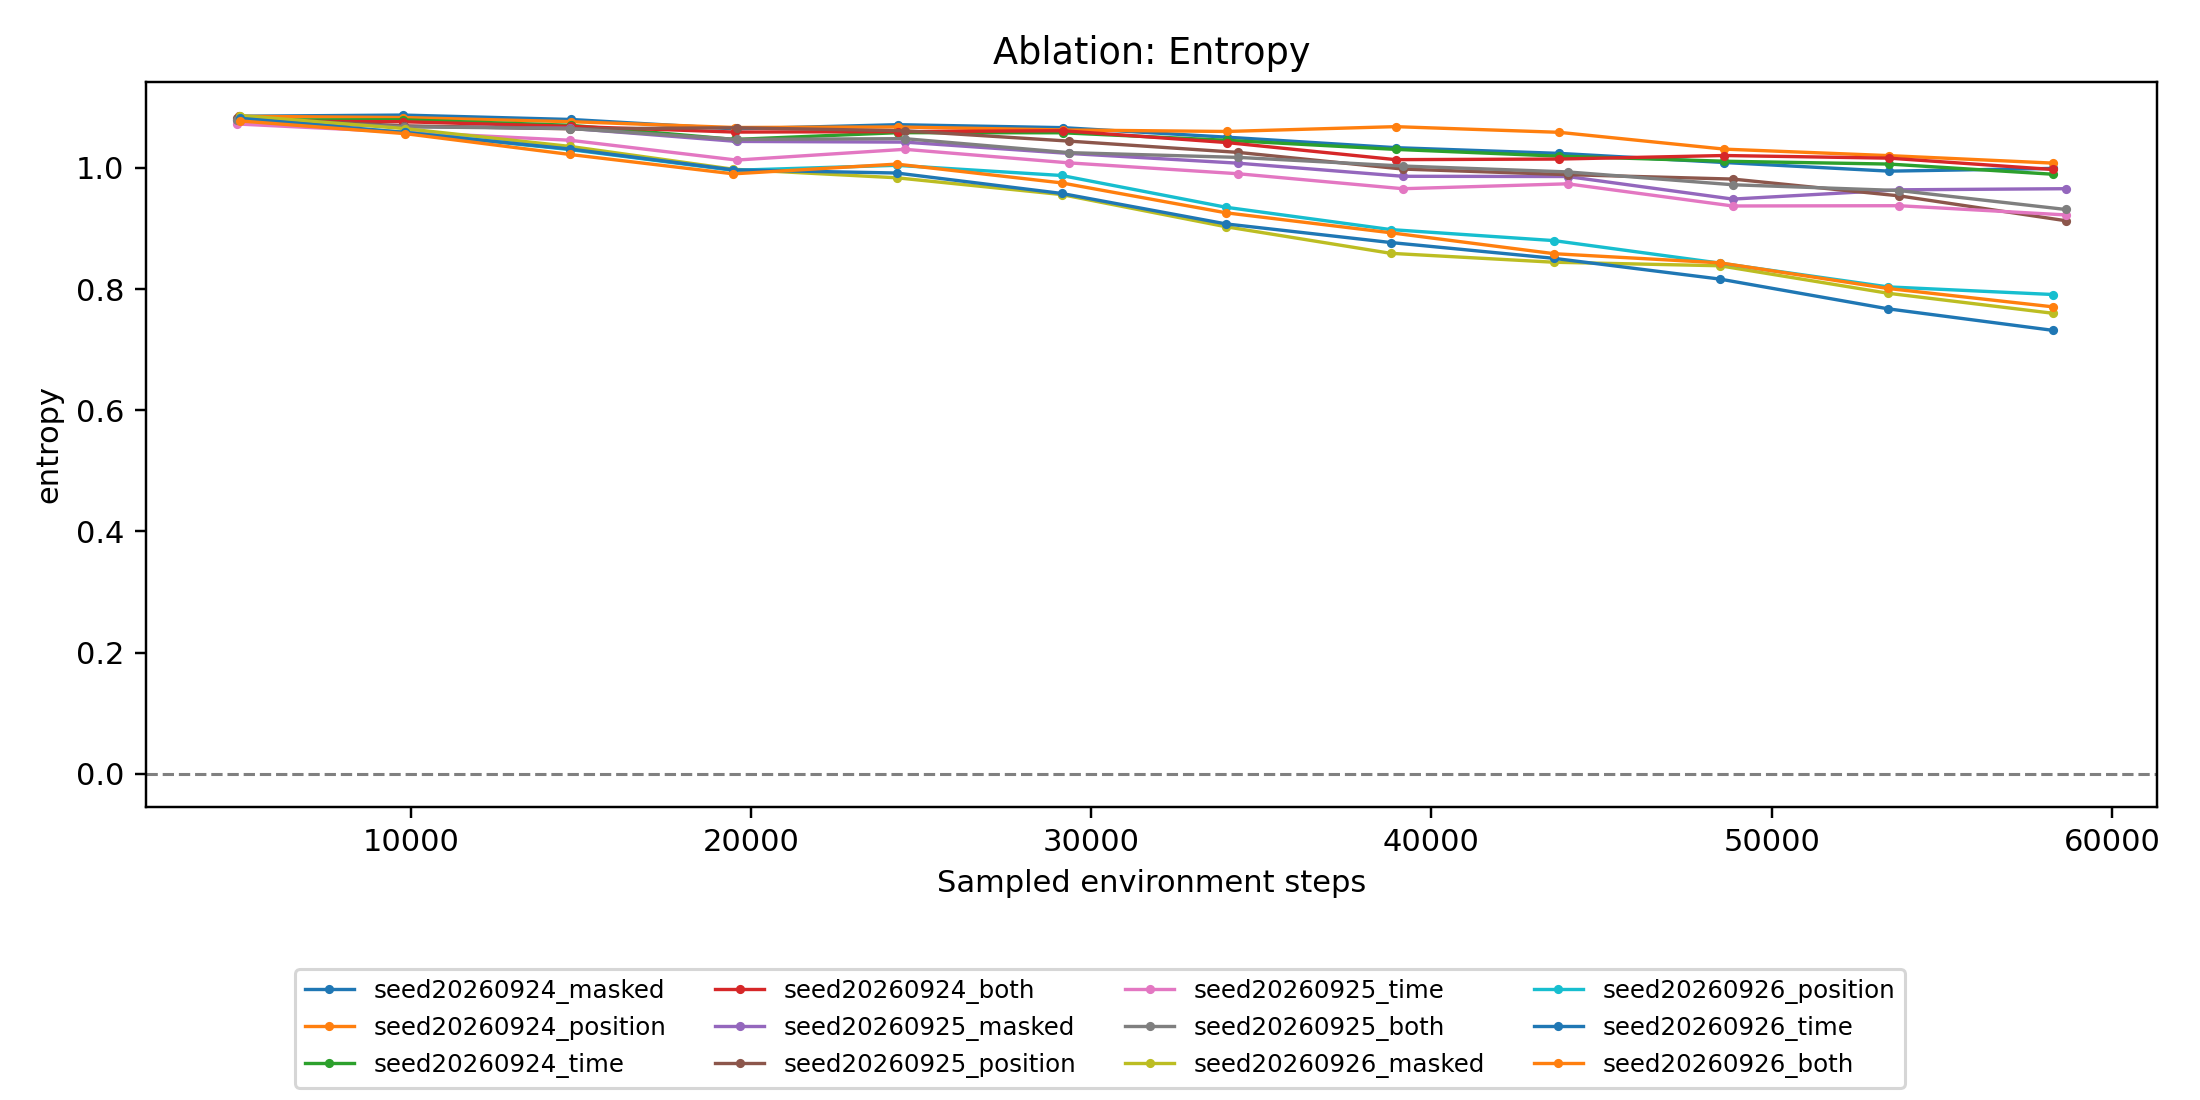

Data behind this chart, as committed beside it:
pbt_progress_steps, seed20260924_masked, seed20260924_position, seed20260924_time, seed20260924_both, seed20260925_masked, seed20260925_position, seed20260925_time, seed20260925_both, seed20260926_masked, seed20260926_position, seed20260926_time, seed20260926_both
4896, , , , , 1.078, 1.083, 1.072, 1.08, , , , 
4944, 1.085, 1.085, 1.079, 1.077, , , , , , , , 
4984, , , , , , , , , 1.086, 1.078, 1.082, 1.077
9768, 1.087, 1.083, 1.079, 1.076, , , , , , , , 
9800, , , , , 1.068, 1.069, 1.059, 1.068, , , , 
9832, , , , , , , , , 1.065, 1.058, 1.058, 1.056
14664, , , , , 1.065, 1.064, 1.046, 1.065, , , , 
14680, , , , , , , , , 1.035, 1.03, 1.031, 1.022
14712, 1.08, 1.076, 1.07, 1.068, , , , , , , , 
19480, , , , , , , , , 0.9977, 0.9959, 0.9966, 0.9901
19520, 1.064, 1.067, 1.047, 1.059, , , , , , , , 
19576, , , , , 1.044, 1.066, 1.013, 1.047, , , , 
24280, , , , , , , , , 0.9836, 1.004, 0.9915, 1.006
24320, 1.071, 1.067, 1.058, 1.06, , , , , , , , 
24520, , , , , 1.042, 1.061, 1.031, 1.048, , , , 
29128, , , , , , , , , 0.9559, 0.9874, 0.9578, 0.9752
29160, 1.066, 1.063, 1.058, 1.061, , , , , , , , 
29344, , , , , 1.024, 1.044, 1.008, 1.025, , , , 
33960, , , , , , , , , 0.9028, 0.935, 0.9075, 0.9258
33976, 1.051, 1.06, 1.045, 1.042, , , , , , , , 
34312, , , , , 1.008, 1.026, 0.9903, 1.017, , , , 
38800, , , , , , , , , 0.859, 0.8981, 0.8768, 0.8929
38944, 1.033, 1.068, 1.03, 1.014, , , , , , , , 
39160, , , , , 0.9861, 0.998, 0.9656, 1.003, , , , 
43600, , , , , , , , , 0.8443, 0.8799, 0.8507, 0.8583
43752, 1.024, 1.059, 1.019, 1.015, , , , , , , , 
44000, , , , , 0.9857, 0.9888, 0.9737, 0.9933, , , , 
48480, , , , , , , , , 0.8384, 0.8427, 0.8164, 0.8433
48608, 1.009, 1.031, 1.011, 1.02, , , , , , , , 
48856, , , , , 0.9484, 0.9815, 0.9371, 0.9721, , , , 
53416, , , , , , , , , 0.7931, 0.8036, 0.7674, 0.801
53456, 0.9946, 1.02, 1.006, 1.016, , , , , , , , 
53744, , , , , 0.9637, 0.9538, 0.9375, 0.9626, , , , 
58256, 0.9991, 1.008, 0.9895, 0.9973, , , , , , , , 
58272, , , , , , , , , 0.76, 0.791, 0.7318, 0.7706
58640, , , , , 0.9656, 0.9128, 0.9223, 0.9313, , , , 
